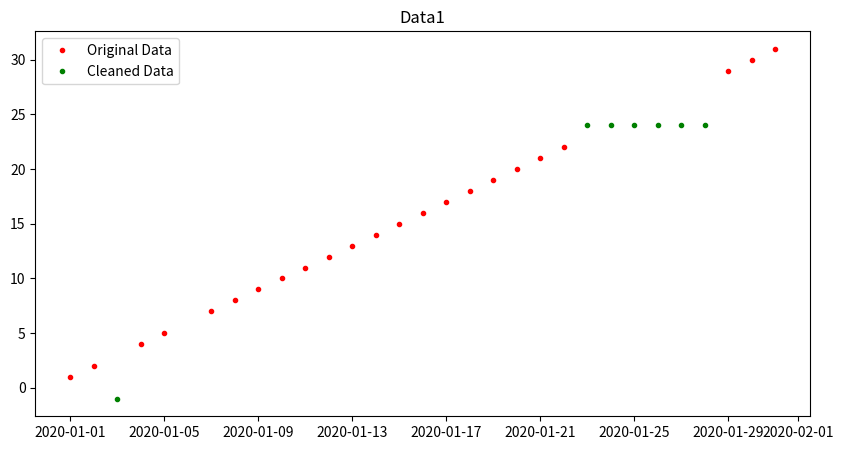
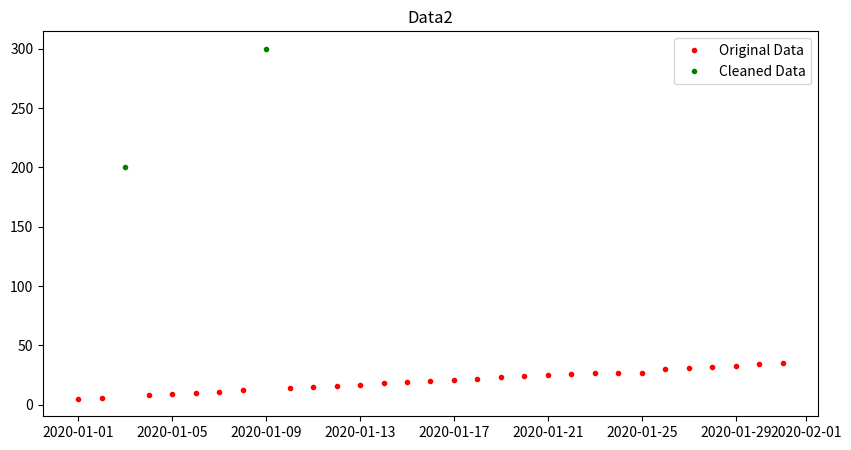
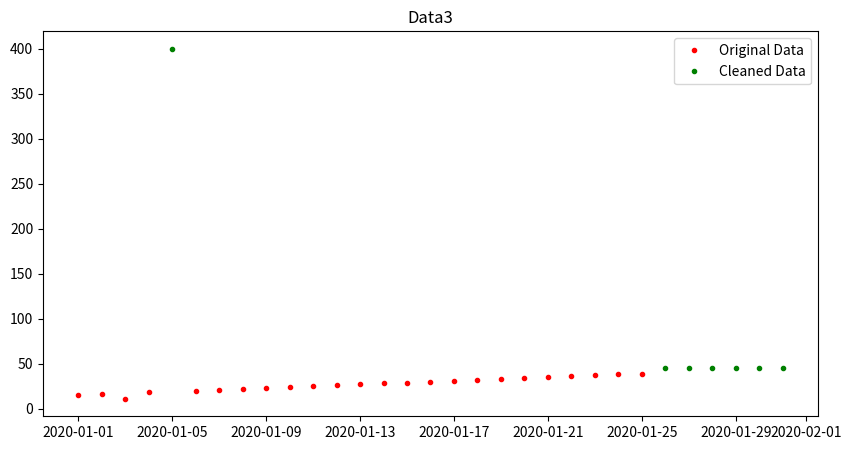

The matplotlib source for these figures, in order:
import pandas as pd
import numpy as np
import matplotlib.pyplot as plt

def clean_data(data, max_jump=10, min_val=0, max_val=50, flat_period=5):
    original_data = data.copy()

    # Checking for jumps
    prev_value = data.iloc[0]
    for t, value in data.items():
        if abs(value - prev_value) <= max_jump:
            data[t] = value
            prev_value = value
        else:
            data[t] = np.nan

    # Checking for values in range
    for t, value in data.items():
        if min_val <= value <= max_val:
            pass
        else:
            data[t] = np.nan

    # Checking for flat periods
    i = 0
    while i < len(data) - flat_period:
        if len(set(data[i: i + flat_period + 1])) == 1:
            data[i: i + flat_period + 1] = np.nan
            i += flat_period
        else:
            i += 1

    data_removed = original_data[~original_data.isin(data)]
    return data, data_removed

# Create date range
date_rng = pd.date_range(start="1/1/2020", end="1/31/2020", freq="D")

# Sample time series data with DateTimeIndex
data1 = pd.Series([1, 2, -1, 4, 5, 20, 7, 8, 9, 10, 11, 12, 13, 14, 15, 16, 17, 18, 19, 20, 
                   21, 22, 24, 24, 24, 24, 24, 24, 29, 30, 31], index=date_rng)
data2 = pd.Series([5, 6, 200, 8, 9, 10, 11, 12, 300, 14, 15, 16, 17, 18, 19, 20, 21, 22, 
                   23, 24, 25, 26, 27, 27, 27, 30, 31, 32, 33, 34, 35], index=date_rng)
data3 = pd.Series([15, 16, 11, 18, 400, 20, 21, 22, 23, 24, 25, 26, 27, 28, 29, 30, 31, 
                   32, 33, 34, 35, 36, 37, 38, 39, 45, 45, 45, 45, 45, 45], index=date_rng)

# Clean the data
data1, removed_data1 = clean_data(data1)
data2, removed_data2 = clean_data(data2)
data3, removed_data3 = clean_data(data3)

# Plot data showing outliers as red dots
def plot_data(original_data, cleaned_data, title):
    plt.figure(figsize=(10, 5))
    plt.plot(original_data, '.', color="red", label="Original Data")
    plt.plot(cleaned_data, '.', color="green", label="Cleaned Data")
    plt.title(title)
    plt.legend()
    plt.show()

plot_data(data1, removed_data1, "Data1")
plot_data(data2, removed_data2, "Data2")
plot_data(data3, removed_data3, "Data3")
